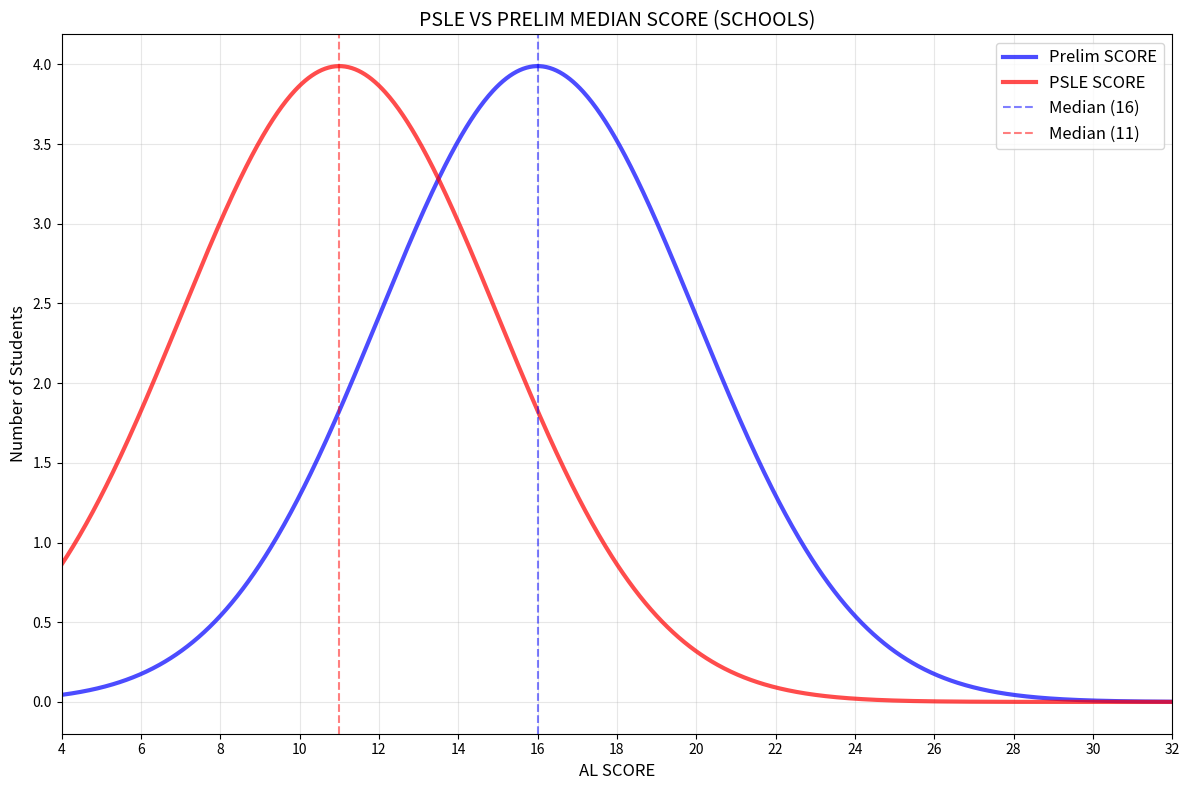

The matplotlib source for this figure:
import numpy as np
import matplotlib.pyplot as plt
from scipy.stats import norm


plt.figure(figsize=(12, 8))


x = np.linspace(4, 32, 1000)


mean1, std1 = 16, 4
curve1 = norm.pdf(x, mean1, std1)


mean2, std2 = 11, 4
curve2 = norm.pdf(x, mean2, std2)


scale_factor = 40
curve1 *= scale_factor
curve2 *= scale_factor


plt.plot(x, curve1, 'b-', linewidth=3, label='Prelim SCORE', alpha=0.7)
plt.plot(x, curve2, 'r-', linewidth=3, label='PSLE SCORE', alpha=0.7)


plt.axvline(x=16, color='blue', linestyle='--', alpha=0.5, label='Median (16)')
plt.axvline(x=11, color='red', linestyle='--', alpha=0.5, label='Median (11)')


plt.xlabel('AL SCORE', fontsize=12)
plt.ylabel('Number of Students', fontsize=12)
plt.title('PSLE VS PRELIM MEDIAN SCORE (SCHOOLS)', fontsize=14)
plt.legend(fontsize=12)
plt.grid(True, alpha=0.3)


plt.xlim(4, 32)
plt.xticks(np.arange(4, 33, 2))


plt.tight_layout()
plt.show()
